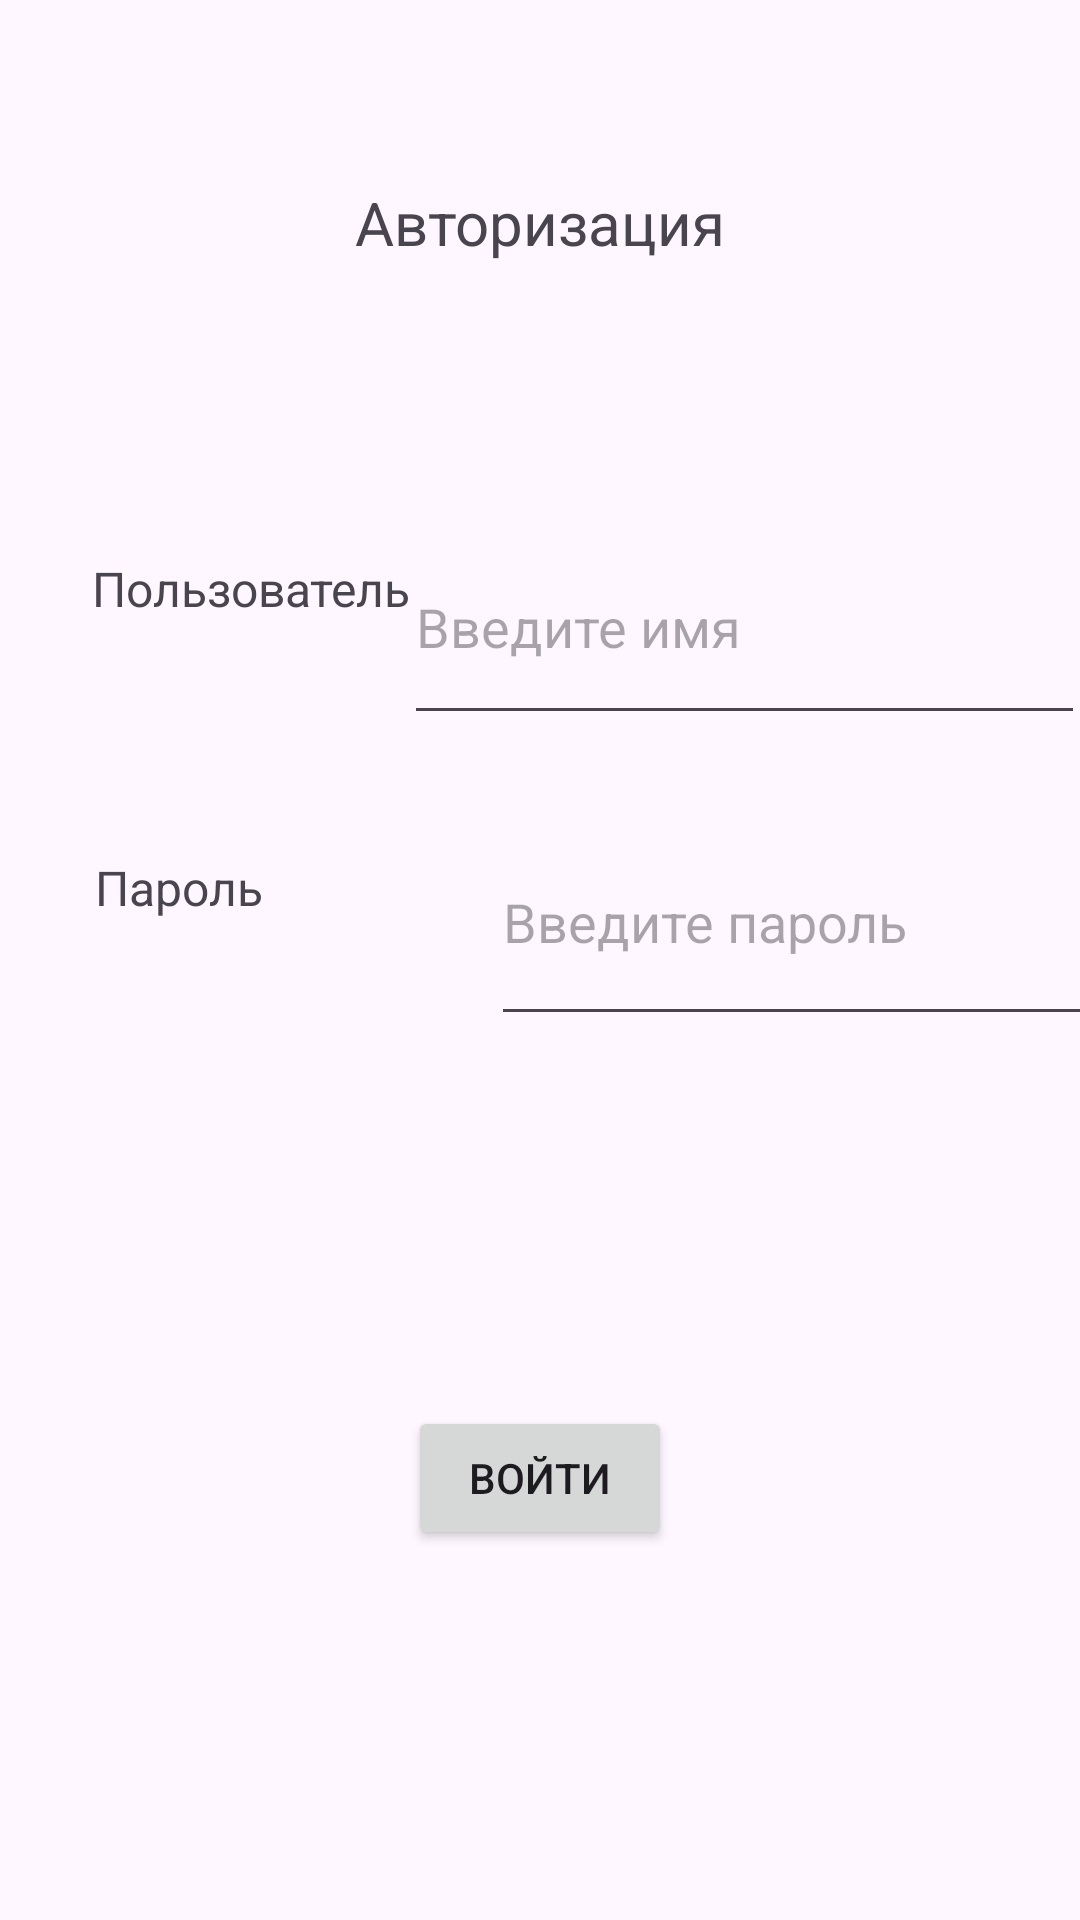

Here is an Android app screen rendered from its layout file. Give the layout XML and the strings, colors and styles it references.
<!-- AndroidManifest.xml: application theme Theme.Localauto -->
<!-- res/layout/activity_main.xml -->
<?xml version="1.0" encoding="utf-8"?>
<androidx.constraintlayout.widget.ConstraintLayout xmlns:android="http://schemas.android.com/apk/res/android"
    xmlns:app="http://schemas.android.com/apk/res-auto"
    xmlns:tools="http://schemas.android.com/tools"
    android:id="@+id/con"
    android:layout_width="match_parent"
    android:layout_height="match_parent"
    tools:context=".MainActivity">

    <TextView
        android:layout_width="wrap_content"
        android:layout_height="wrap_content"
        android:text="Авторизация"
        android:textSize="20sp"
        app:layout_constraintBottom_toBottomOf="parent"
        app:layout_constraintEnd_toEndOf="parent"
        app:layout_constraintStart_toStartOf="parent"
        app:layout_constraintTop_toTopOf="parent"
        app:layout_constraintVertical_bias="0.099" />

    <TextView
        android:id="@+id/textView"
        android:layout_width="wrap_content"
        android:layout_height="wrap_content"
        android:layout_marginBottom="52dp"
        android:text="Пользователь"
        android:textSize="16sp"
        app:layout_constraintBottom_toTopOf="@+id/textView3"
        app:layout_constraintEnd_toEndOf="parent"
        app:layout_constraintHorizontal_bias="0.121"
        app:layout_constraintStart_toStartOf="parent"
        app:layout_constraintTop_toTopOf="parent"
        app:layout_constraintVertical_bias="0.877" />

    <Button
        android:id="@+id/button_login"
        android:layout_width="wrap_content"
        android:layout_height="wrap_content"
        android:text="Войти"
        app:layout_constraintBottom_toBottomOf="parent"
        app:layout_constraintEnd_toEndOf="parent"
        app:layout_constraintStart_toStartOf="parent"
        app:layout_constraintTop_toBottomOf="@+id/edit_password" />

    <TextView
        android:id="@+id/textView3"
        android:layout_width="wrap_content"
        android:layout_height="wrap_content"
        android:text="Пароль"
        android:textSize="16sp"
        app:layout_constraintBottom_toBottomOf="parent"
        app:layout_constraintEnd_toEndOf="parent"
        app:layout_constraintHorizontal_bias="0.104"
        app:layout_constraintStart_toStartOf="parent"
        app:layout_constraintTop_toTopOf="parent"
        app:layout_constraintVertical_bias="0.461" />

    <EditText
        android:id="@+id/edit"
        android:layout_width="227dp"
        android:layout_height="75dp"
        android:ems="10"
        android:hint="Введите имя"
        android:inputType="text"
        app:layout_constraintBottom_toBottomOf="parent"
        app:layout_constraintEnd_toEndOf="parent"
        app:layout_constraintHorizontal_bias="0.65"
        app:layout_constraintStart_toEndOf="@+id/textView"
        app:layout_constraintTop_toTopOf="parent"
        app:layout_constraintVertical_bias="0.301" />

    <EditText
        android:id="@+id/edit_password"
        android:layout_width="223dp"
        android:layout_height="79dp"
        android:layout_marginStart="76dp"
        android:ems="10"
        android:hint="Введите пароль"
        android:inputType="text"
        app:layout_constraintBottom_toBottomOf="parent"
        app:layout_constraintEnd_toEndOf="parent"
        app:layout_constraintHorizontal_bias="0.0"
        app:layout_constraintStart_toEndOf="@+id/textView3"
        app:layout_constraintTop_toBottomOf="@+id/edit"
        app:layout_constraintVertical_bias="0.067" />

</androidx.constraintlayout.widget.ConstraintLayout>
<!-- resources referenced by this layout -->
<resources>
  <style name="Theme.Localauto" parent="Base.Theme.Localauto" />
  <style name="Base.Theme.Localauto" parent="Theme.Material3.DayNight.NoActionBar">
          
          
      </style>
</resources>
